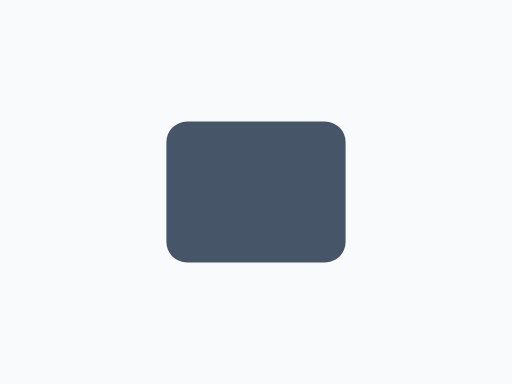
t = 0.00 s
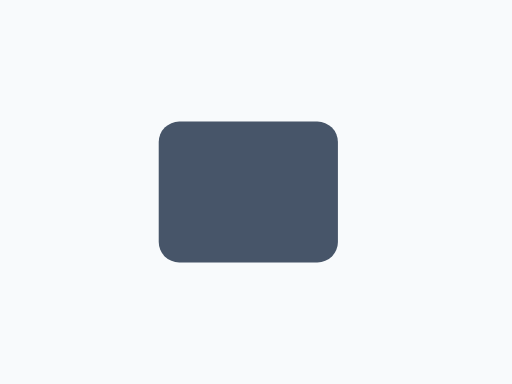
t = 0.08 s
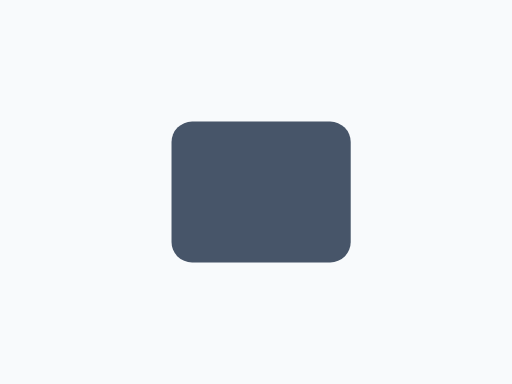
t = 0.18 s
t = 0.25 s: frame unchanged from t = 0.00 s, image omitted
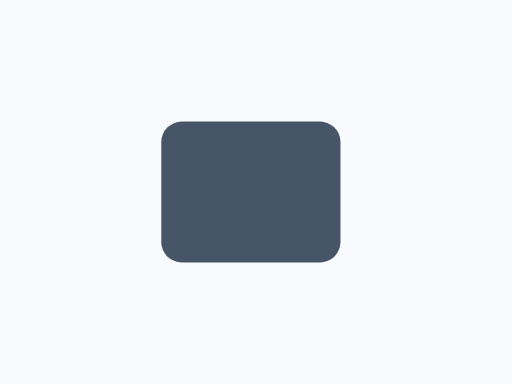
t = 0.33 s
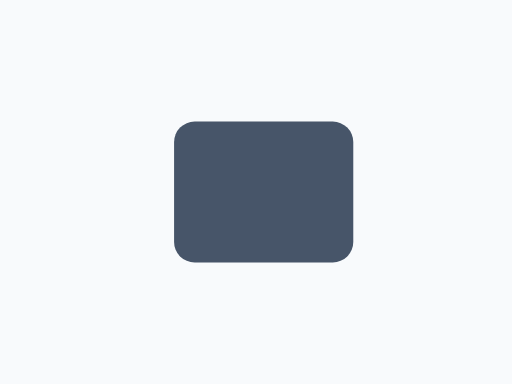
t = 0.43 s

The animated SVG that drew these frames (rendered in a browser with its animation timeline set to each time). Animation: 1 SMIL element (animateTransform=1); one cycle of 0.50 s, repeats indefinitely.

<svg xmlns="http://www.w3.org/2000/svg" width="400" height="300" viewBox="0 0 400 300">
  <title>Shake</title>
  <metadata>
    <rdf:RDF xmlns:rdf="http://www.w3.org/1999/02/22-rdf-syntax-ns#" xmlns:cc="http://creativecommons.org/ns#" xmlns:dc="http://purl.org/dc/elements/1.1/">
      <cc:Work rdf:about="">
        <dc:format>image/svg+xml</dc:format>
        <dc:type rdf:resource="http://purl.org/dc/dcmitype/StillImage"/>
        <dc:title>Shake</dc:title>
      </cc:Work>
    </rdf:RDF>
  </metadata>
  <rect data-name="Background" width="400" height="300" fill="#f8fafc"/>
  <rect id="it" data-name="Card" x="130" y="95" width="140" height="110" rx="16" fill="#475569" data-sc-anim="[{&quot;p&quot;:&quot;shake&quot;,&quot;dur&quot;:0.5,&quot;rep&quot;:0,&quot;dist&quot;:8}]"><animateTransform attributeName="transform" type="translate" additive="sum" values="0 0;-8 0;8 0;-8 0;8 0;0 0" dur="0.5s" repeatCount="indefinite" begin="0s"/></rect>
</svg>
